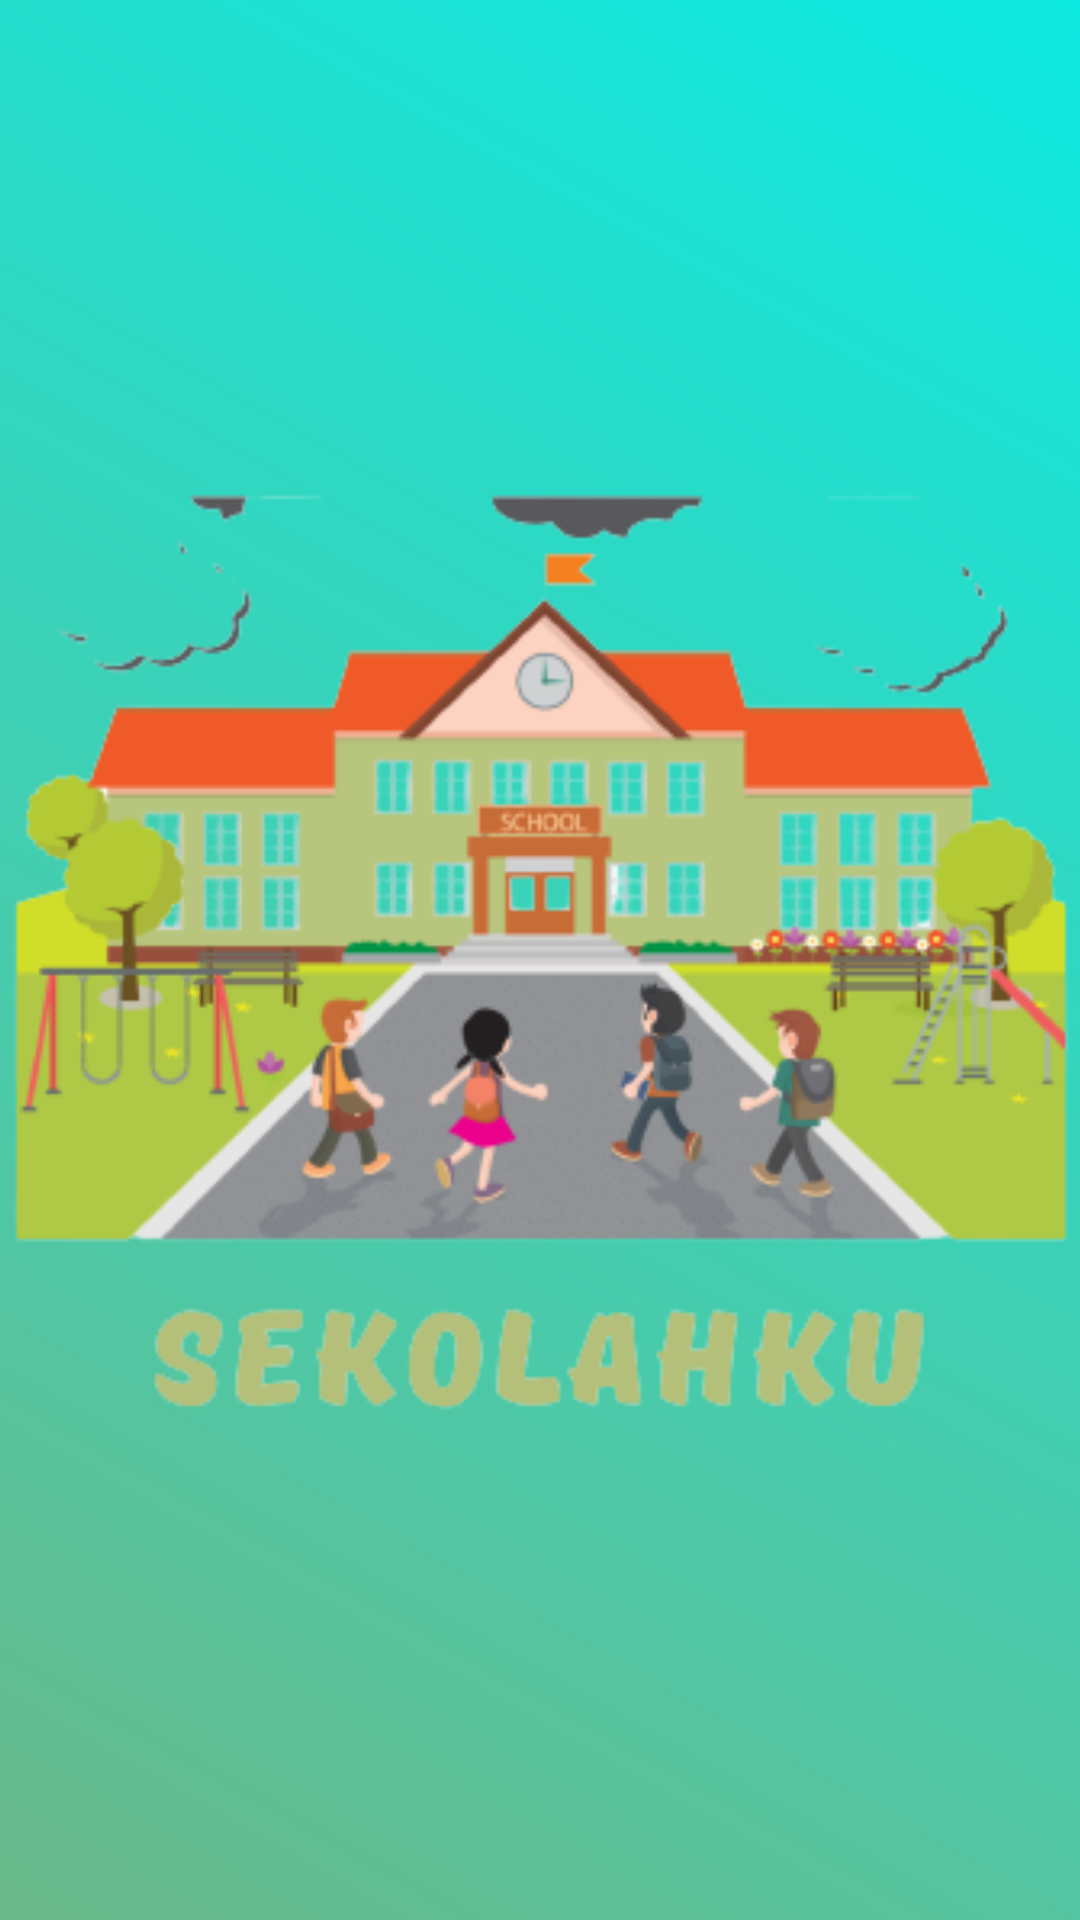

The Android layout XML behind this screen, and the referenced resources:
<!-- AndroidManifest.xml: application theme Theme.Project_SekolahKu -->
<!-- res/layout/activity_splash.xml -->
<?xml version="1.0" encoding="utf-8"?>
<androidx.constraintlayout.widget.ConstraintLayout xmlns:android="http://schemas.android.com/apk/res/android"
    xmlns:app="http://schemas.android.com/apk/res-auto"
    xmlns:tools="http://schemas.android.com/tools"
    android:layout_width="match_parent"
    android:layout_height="match_parent"
    android:background="@drawable/background"
    tools:context=".splash_activity">

    <ImageView
        android:layout_width="714dp"
        android:layout_height="571dp"
        android:src="@drawable/skull"
        app:layout_constraintBottom_toBottomOf="parent"
        app:layout_constraintEnd_toEndOf="parent"
        app:layout_constraintHorizontal_bias="0.5"
        app:layout_constraintStart_toStartOf="parent"
        app:layout_constraintTop_toTopOf="parent" />

</androidx.constraintlayout.widget.ConstraintLayout>
<!-- resources referenced by this layout -->
<resources>
  <!-- drawable background (drawable) -->
  <?xml version="1.0" encoding="utf-8"?>
  <layer-list xmlns:android="http://schemas.android.com/apk/res/android">
      <item>
          <shape android:shape="rectangle">
              <gradient
                  android:angle="45"
                  android:endColor="#0DE9E1"
                  android:startColor="#6BB98B" />
          </shape>
      </item>
  </layer-list>
  <!-- drawable skull: png bitmap (drawable, 76181 bytes) -->
  <style name="Theme.Project_SekolahKu" parent="Base.Theme.Project_SekolahKu" />
  <style name="Base.Theme.Project_SekolahKu" parent="Theme.Material3.DayNight.NoActionBar">
          
          
      </style>
</resources>
